Labelled photos from "datasets", an image-classification folder in satwiksain305/SafeTread. The possible labels are: critical, healthy.

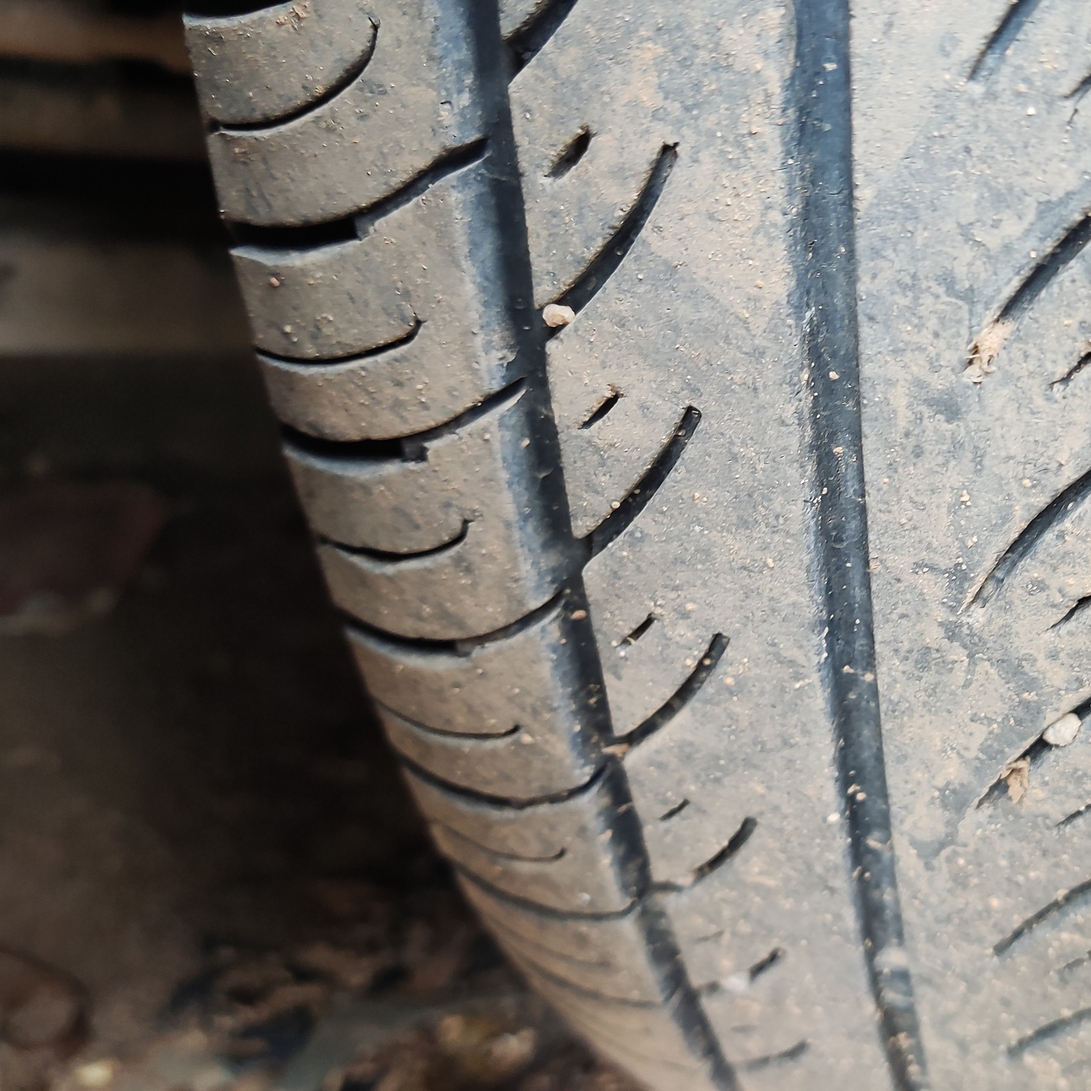
Label: healthy

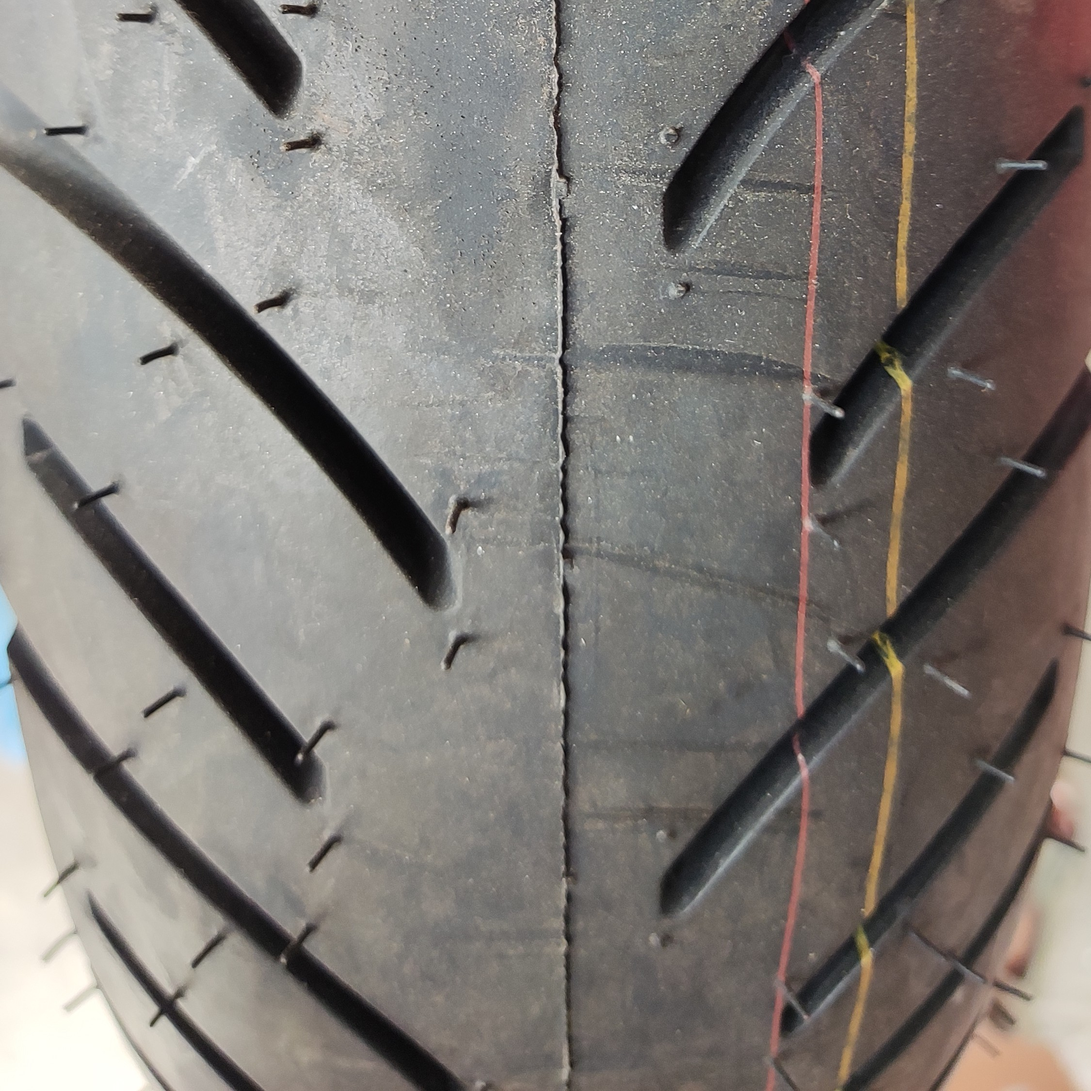
Label: healthy

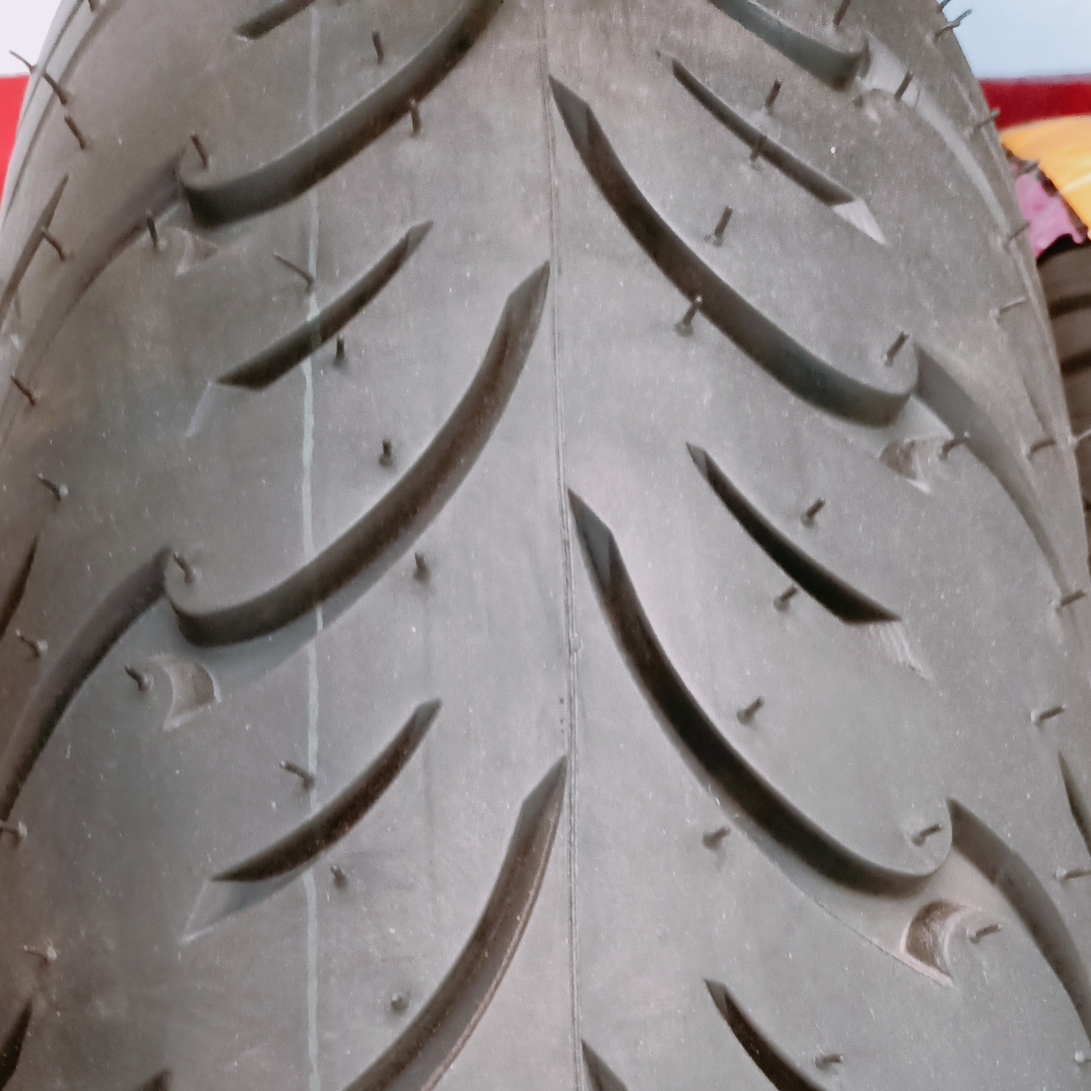
Label: healthy

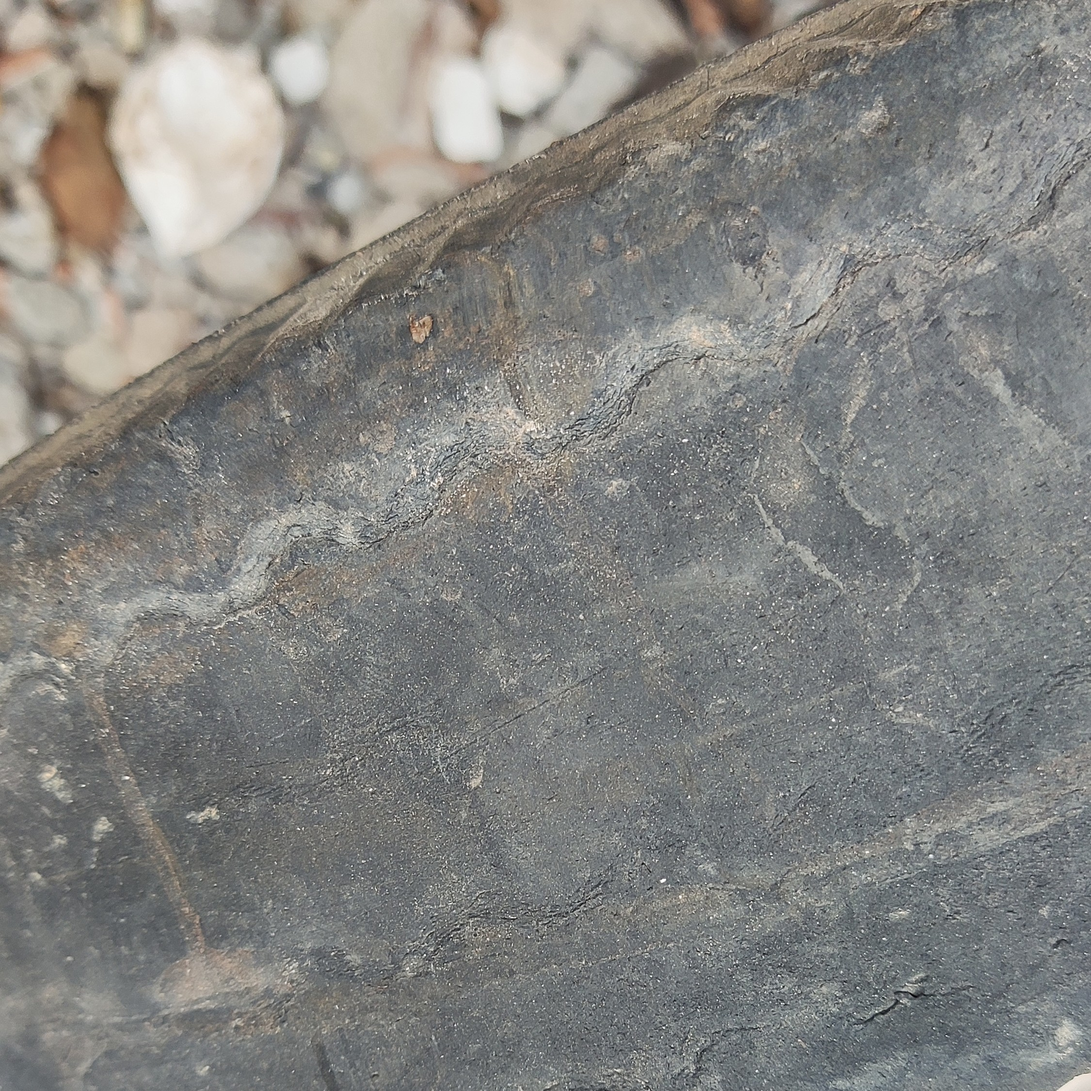
Label: critical

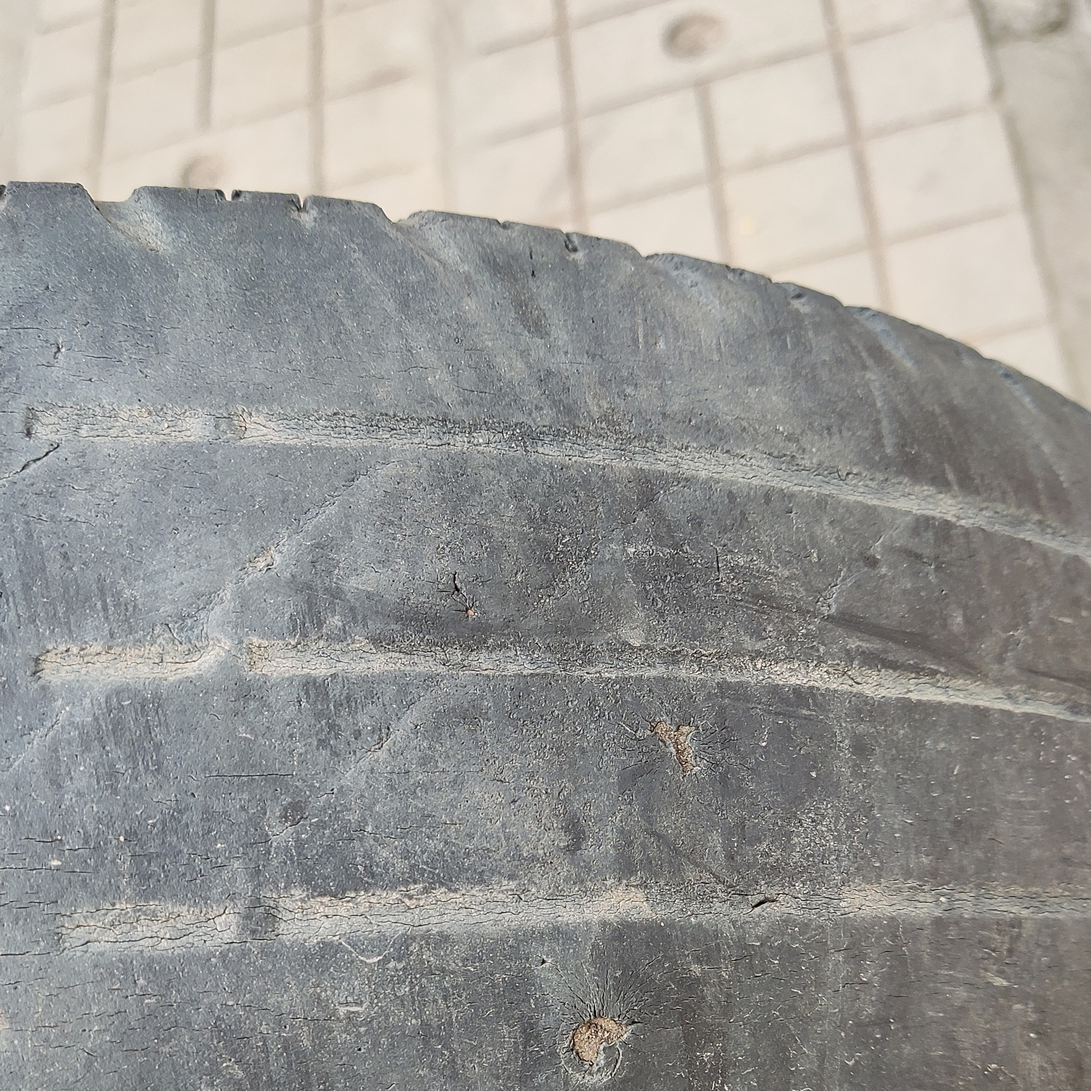
Label: critical

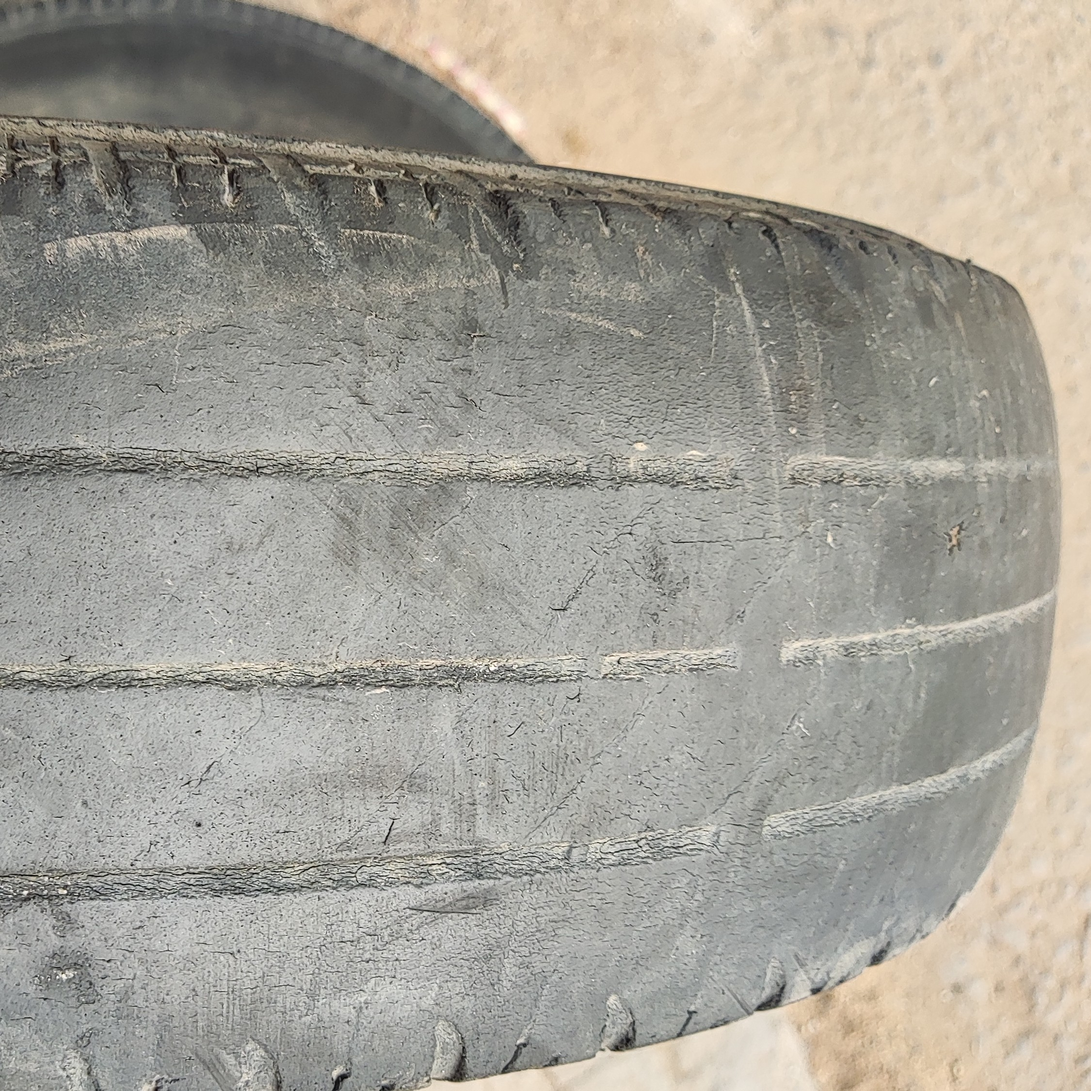
Label: critical
